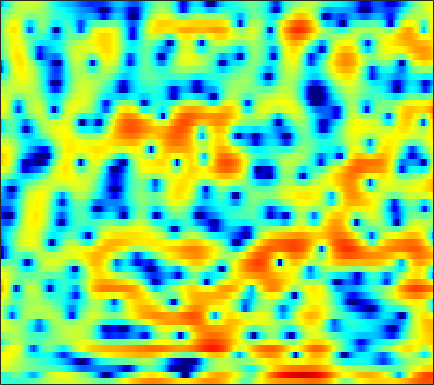

The file beside this chart, header and first rows:
-1.9858, -2.3007, -2.583, -2.725, -2.7554, -2.7066, -2.6163, -2.5334, -2.4333, -2.355, -2.2803, -2.2241, -2.1311, -1.97, -1.8088, -1.4962, -1.0892, -0.74476, -0.23114, 0.28596, 0.77624, 1.125, 1.5471, 1.9063
-2.608, -2.863, -2.643, -2.064, -1.588, -1.057, -0.7327, -0.6522, -0.7914, -1.22, -1.958, -2.719, -3.995, -5.431, -6.358, -6.792, -5.922, -4.735, -3.017, -1.466, -0.1612, 0.653, 1.541, 2.228
2.722, 2.528, 2.293, 2.078, 1.917, 1.699, 1.464, 1.273, 0.9946, 0.6897, 0.3647, 0.1196, -0.1996, -0.496, -0.6894, -0.8923, -1.031, -1.096, -1.139, -1.154, -1.163, -1.178, -1.223, -1.316
3.839, 3.661, 3.41, 3.137, 2.92, 2.599, 2.25, 1.966, 1.558, 1.122, 0.6719, 0.3293, -0.118, -0.55, -0.8563, -1.227, -1.562, -1.796, -2.079, -2.353, -2.64, -2.874, -3.222, -3.604
4.254, 4.226, 4.18, 4.084, 3.963, 3.708, 3.329, 2.947, 2.291, 1.46, 0.4555, -0.3972, -1.625, -2.84, -3.618, -4.287, -4.429, -4.261, -3.87, -3.497, -3.311, -3.334, -3.63, -4.254
-0.3305, 0.8503, 2.171, 3.129, 3.621, 3.97, 3.995, 3.802, 3.247, 2.333, 1.001, -0.3205, -2.629, -5.71, -8.42, -10.35, -8.087, -5.882, -3.624, -2.087, -1.105, -0.6822, -0.4843, -0.6703
-4.067, -2.647, -1.063, 0.1125, 0.752, 1.317, 1.59, 1.629, 1.483, 1.144, 0.6551, 0.223, -0.3764, -0.9234, -1.251, -1.515, -1.554, -1.455, -1.211, -0.9076, -0.5901, -0.3738, -0.1242, 0.06857
0.05534, 0.3241, 0.6704, 0.9576, 1.119, 1.237, 1.229, 1.141, 0.9193, 0.5934, 0.1682, -0.1983, -0.7258, -1.264, -1.649, -2.093, -2.406, -2.526, -2.498, -2.272, -1.905, -1.561, -1.064, -0.5611
2.662, 2.604, 2.489, 2.335, 2.199, 1.988, 1.738, 1.511, 1.137, 0.6549, 0.03624, -0.5449, -1.512, -2.752, -3.882, -5.687, -7.704, -8.972, -9.259, -7.739, -5.677, -4.235, -2.612, -1.338
3.606, 3.104, 2.381, 1.675, 1.212, 0.7609, 0.5372, 0.4911, 0.4924, 0.4544, 0.2848, 0.00404, -0.62, -1.586, -2.571, -4.282, -6.368, -7.756, -8.048, -6.359, -4.203, -2.789, -1.271, -0.1662
2.555, 1.192, -1.192, -4.45, -7.551, -10.51, -7.954, -5.365, -2.791, -1.075, 0.0402, 0.5828, 1.002, 1.154, 1.144, 1.045, 0.9181, 0.8477, 0.8707, 1.026, 1.265, 1.457, 1.66, 1.735
2.03, 0.8998, -0.8377, -2.706, -3.963, -4.862, -4.489, -3.674, -2.401, -1.232, -0.2799, 0.2822, 0.8763, 1.289, 1.496, 1.679, 1.784, 1.814, 1.797, 1.728, 1.616, 1.504, 1.278, 0.9596
3.155, 2.47, 1.498, 0.5592, -0.06387, -0.7153, -1.085, -1.173, -1.064, -0.7476, -0.3197, 0.02185, 0.4445, 0.7923, 0.9819, 1.122, 1.138, 1.082, 0.9138, 0.6618, 0.3398, 0.07433, -0.3037, -0.7001
5.236, 4.417, 3.122, 1.633, 0.4165, -1.231, -2.626, -3.207, -3.086, -2.219, -1.109, -0.3155, 0.5389, 1.136, 1.407, 1.525, 1.348, 1.057, 0.4592, -0.3286, -1.22, -1.88, -2.564, -2.919
6.937, 5.995, 4.409, 2.32, 0.3011, -3.37, -9.194, -14.91, -9.845, -4.667, -1.699, -0.2243, 1.091, 1.847, 2.117, 2.122, 1.707, 1.088, -0.2012, -2.157, -5.127, -8.423, -14.98, -13.89
5.549, 4.894, 3.863, 2.671, 1.722, 0.4834, -0.5421, -1.031, -1.224, -0.9857, -0.5212, -0.1569, 0.262, 0.5427, 0.618, 0.5272, 0.211, -0.219, -1.06, -2.221, -3.613, -4.706, -5.766, -5.864
3.938, 3.533, 2.937, 2.302, 1.802, 1.142, 0.5161, 0.09674, -0.3818, -0.7573, -1.017, -1.122, -1.15, -1.061, -0.9292, -0.759, -0.6215, -0.5592, -0.5596, -0.6724, -0.8423, -0.9808, -1.123, -1.235
2.204, 1.96, 1.647, 1.323, 1.032, 0.5604, -0.04346, -0.6131, -1.531, -2.618, -3.796, -4.564, -5.059, -4.66, -3.861, -2.567, -1.373, -0.6037, 0.2124, 0.8185, 1.223, 1.428, 1.581, 1.606
-2.234, -2.151, -1.835, -1.452, -1.209, -1.083, -1.275, -1.699, -2.738, -4.537, -7.556, -11.38, -22.19, -13.36, -8.262, -4.326, -1.816, -0.4884, 0.7909, 1.676, 2.268, 2.567, 2.812, 2.95
-15.26, -12.94, -9.008, -6.099, -4.482, -2.961, -2.018, -1.632, -1.5, -1.715, -2.14, -2.435, -2.528, -2.118, -1.494, -0.546, 0.3427, 0.879, 1.383, 1.648, 1.741, 1.734, 1.692, 1.691
-13.69, -12, -9.075, -6.265, -4.469, -2.556, -1.111, -0.2747, 0.568, 1.159, 1.574, 1.806, 2.06, 2.247, 2.339, 2.407, 2.32, 2.113, 1.617, 0.8229, -0.2846, -1.285, -2.655, -3.598
-8.996, -7.616, -5.864, -4.197, -2.999, -1.553, -0.2742, 0.5558, 1.491, 2.252, 2.849, 3.18, 3.476, 3.615, 3.58, 3.362, 2.892, 2.351, 1.315, -0.1827, -2.329, -4.571, -9.089, -17.01
-7.406, -6.471, -5.262, -4.018, -3.123, -1.958, -0.8428, -0.05442, 0.9066, 1.751, 2.444, 2.86, 3.256, 3.467, 3.494, 3.316, 2.909, 2.444, 1.593, 0.4989, -0.8185, -1.892, -3.248, -4.285
-7.197, -6.781, -6.13, -5.34, -4.649, -3.567, -2.38, -1.454, -0.2303, 0.8872, 1.853, 2.462, 3.101, 3.509, 3.677, 3.703, 3.499, 3.193, 2.594, 1.798, 0.8389, 0.03155, -1.123, -2.317
-8.99, -9.347, -9.825, -10.09, -9.661, -8.101, -5.869, -4.155, -2.043, -0.2286, 1.279, 2.198, 3.174, 3.864, 4.195, 4.425, 4.391, 4.199, 3.734, 3.012, 2.043, 1.146, -0.3101, -2.094
-11.2, -12.29, -15.04, -21.03, -27.73, -16.22, -10.03, -6.914, -3.788, -1.411, 0.4547, 1.589, 2.781, 3.666, 4.127, 4.492, 4.587, 4.487, 4.121, 3.49, 2.585, 1.724, 0.3266, -1.367
-10.16, -10.21, -10.35, -10.27, -9.844, -8.599, -6.789, -5.304, -3.357, -1.552, 0.03316, 1.064, 2.223, 3.116, 3.631, 4.078, 4.27, 4.241, 3.971, 3.448, 2.666, 1.911, 0.6857, -0.7506
-7.981, -7.892, -7.798, -7.629, -7.317, -6.611, -5.558, -4.571, -3.114, -1.605, -0.1737, 0.8, 1.935, 2.864, 3.404, 3.934, 4.22, 4.272, 4.126, 3.721, 3.047, 2.355, 1.161, -0.3881
-6.507, -7.11, -8.221, -9.527, -10.32, -10.47, -9.079, -7.411, -5.097, -3.002, -1.21, -0.05621, 1.228, 2.268, 2.877, 3.503, 3.914, 4.08, 4.121, 3.935, 3.514, 3.033, 2.159, 0.9479
-5.344, -6.477, -8.641, -12.01, -16.02, -20.96, -14.54, -10.64, -7.095, -4.612, -2.747, -1.63, -0.3947, 0.5759, 1.201, 1.866, 2.376, 2.665, 2.925, 3.041, 3.018, 2.902, 2.618, 2.206
-2.661, -3.319, -4.309, -5.388, -6.038, -6.522, -6.399, -5.978, -5.218, -4.434, -3.676, -3.149, -2.473, -1.819, -1.353, -0.751, -0.1884, 0.2112, 0.6905, 1.131, 1.519, 1.776, 2.057, 2.3
0.7309, 0.4212, -0.1637, -0.8404, -1.413, -2.191, -2.96, -3.542, -4.31, -5.008, -5.552, -5.743, -5.743, -5.377, -5.02, -4.436, -3.788, -3.279, -2.534, -1.735, -0.8883, -0.2316, 0.6492, 1.469
3.813, 3.568, 2.993, 2.197, 1.415, 0.1418, -1.468, -2.964, -5.415, -8.483, -12.05, -13.93, -13.65, -11.92, -10.86, -10, -9.482, -9.161, -8.309, -7.024, -5.404, -4.093, -2.332, -0.6785
5.503, 5.241, 4.678, 3.816, 2.993, 1.56, -0.271, -1.976, -4.775, -8.4, -12.8, -15.4, -15.46, -14.49, -14.33, -15.49, -18.57, -22.09, -23.3, -17.98, -13.76, -11.09, -7.825, -4.79
5.548, 5.337, 4.874, 4.17, 3.482, 2.352, 0.9731, -0.2086, -1.962, -3.806, -5.655, -6.906, -8.516, -9.97, -11.31, -13.41, -16.04, -18.28, -20.16, -21.77, -24.99, -23.92, -15.32, -9.319
4.474, 4.366, 4.039, 3.553, 3.052, 2.268, 1.316, 0.5238, -0.6215, -1.821, -3.035, -3.939, -5.143, -6.282, -7.21, -8.418, -9.621, -10.45, -11.58, -12.47, -12.75, -11.96, -9.465, -6.404
2.572, 2.529, 2.363, 2.056, 1.745, 1.176, 0.4742, -0.1368, -1.03, -1.969, -2.853, -3.483, -4.148, -4.726, -5.009, -5.316, -5.49, -5.521, -5.486, -5.205, -4.662, -4.045, -2.975, -1.718
-0.2597, -0.1374, 0.05465, 0.09251, -0.006894, -0.3871, -1.025, -1.684, -2.752, -3.949, -5.103, -5.76, -6.13, -5.899, -5.399, -4.588, -3.753, -3.18, -2.404, -1.684, -0.954, -0.3973, 0.3468, 1.116
-5.689, -4.073, -2.465, -1.537, -1.286, -1.393, -2.044, -2.875, -4.503, -6.947, -10.72, -14.71, -16.81, -11.17, -8.065, -5.106, -3.034, -1.861, -0.6282, 0.3131, 1.06, 1.521, 2.06, 2.528
-5.655, -3.719, -2.025, -1.144, -0.9484, -1.098, -1.724, -2.422, -3.668, -5.252, -7.055, -8.134, -8.198, -6.512, -4.795, -2.731, -1.08, -0.1042, 0.8223, 1.441, 1.78, 1.898, 1.957, 1.964
1.806, 1.588, 1.272, 0.7844, 0.2695, -0.6679, -1.716, -2.458, -3.192, -3.422, -3.228, -2.825, -2.1, -1.141, -0.4087, 0.5169, 1.261, 1.655, 1.89, 1.767, 1.258, 0.6207, -0.5599, -1.954
4.837, 4.183, 3.146, 1.774, 0.4559, -1.886, -5.126, -8.263, -11.01, -8.12, -4.645, -2.725, -0.795, 0.5909, 1.345, 2.064, 2.453, 2.507, 2.286, 1.641, 0.5138, -0.748, -3.24, -7.343
4.596, 4.026, 3.066, 1.822, 0.631, -1.352, -3.814, -5.748, -7.067, -5.666, -3.386, -1.861, -0.2744, 0.8084, 1.391, 1.834, 1.948, 1.829, 1.406, 0.6994, -0.2855, -1.179, -2.503, -3.752
3.078, 2.875, 2.487, 1.979, 1.533, 0.8815, 0.2702, -0.08049, -0.2876, -0.1795, 0.1945, 0.5391, 0.965, 1.289, 1.409, 1.382, 1.128, 0.7984, 0.1438, -0.7036, -1.72, -2.542, -3.626, -4.542
1.245, 1.47, 1.708, 1.863, 1.942, 2.005, 2.031, 2.052, 2.09, 2.135, 2.184, 2.196, 2.153, 2.015, 1.803, 1.388, 0.7887, 0.2018, -0.7651, -1.977, -3.441, -4.728, -6.693, -8.932
-1.199, -0.5307, 0.3111, 1.068, 1.565, 2.134, 2.586, 2.846, 3.085, 3.217, 3.216, 3.137, 2.919, 2.541, 2.164, 1.516, 0.6899, -0.06635, -1.242, -2.675, -4.413, -5.974, -8.54, -11.98
-4.744, -3.498, -1.843, -0.3168, 0.6744, 1.779, 2.635, 3.114, 3.549, 3.764, 3.771, 3.647, 3.313, 2.799, 2.313, 1.514, 0.5622, -0.2404, -1.456, -2.809, -4.302, -5.495, -7.145, -8.714
-10.97, -7.552, -4.005, -1.343, 0.22, 1.823, 2.982, 3.6, 4.13, 4.338, 4.276, 4.052, 3.538, 2.828, 2.162, 1.15, 0.03567, -0.837, -2.052, -3.29, -4.578, -5.602, -7.057, -8.569
-8.44, -5.823, -2.748, -0.2827, 1.202, 2.73, 3.826, 4.383, 4.797, 4.857, 4.578, 4.145, 3.286, 2.133, 1.068, -0.5039, -2.152, -3.291, -4.537, -5.44, -6.207, -6.871, -8.133, -10.12
-2.966, -1.718, -0.04867, 1.49, 2.496, 3.579, 4.34, 4.697, 4.871, 4.704, 4.157, 3.487, 2.233, 0.4852, -1.222, -4.182, -8.155, -11.71, -14, -11.6, -9.35, -8.421, -7.894, -8.006
-1.75, -0.5557, 0.871, 2.085, 2.845, 3.638, 4.135, 4.316, 4.288, 3.94, 3.273, 2.559, 1.296, -0.39, -1.966, -4.566, -7.728, -10.17, -11.6, -10.26, -8.415, -7.344, -6.394, -5.798
-1.61, -0.3912, 1.02, 2.159, 2.828, 3.473, 3.821, 3.876, 3.684, 3.198, 2.473, 1.798, 0.7506, -0.4055, -1.27, -2.421, -3.463, -4.111, -4.642, -4.885, -4.902, -4.854, -4.829, -4.796
-1.399, -0.07945, 1.467, 2.702, 3.386, 3.967, 4.18, 4.086, 3.626, 2.815, 1.681, 0.6982, -0.5993, -1.565, -1.969, -2.151, -2.114, -2.075, -2.128, -2.339, -2.8, -3.347, -4.308, -5.525
-1.911, 0.0554, 2.058, 3.5, 4.259, 4.842, 4.948, 4.715, 3.94, 2.56, 0.4007, -1.905, -6.203, -10.26, -8.779, -4.973, -2.495, -1.361, -0.5937, -0.4584, -0.928, -1.71, -3.42, -6.307
-1.98, -0.3839, 1.325, 2.586, 3.269, 3.836, 3.99, 3.828, 3.212, 2.08, 0.3923, -1.283, -3.847, -5.51, -5.109, -3.306, -1.595, -0.704, 0.02417, 0.2119, -0.04981, -0.52, -1.492, -2.712
-2.062, -1.242, -0.1864, 0.7389, 1.304, 1.874, 2.208, 2.284, 2.162, 1.806, 1.272, 0.823, 0.2805, -0.06985, -0.1717, -0.05896, 0.1576, 0.306, 0.4029, 0.3155, 0.03607, -0.2779, -0.8132, -1.406
-3.439, -2.781, -1.826, -0.8709, -0.2143, 0.5288, 1.1, 1.411, 1.675, 1.793, 1.793, 1.752, 1.667, 1.567, 1.509, 1.43, 1.332, 1.236, 1.01, 0.6924, 0.2569, -0.139, -0.7294, -1.373
-6.789, -5.638, -3.944, -2.366, -1.336, -0.2155, 0.6335, 1.12, 1.597, 1.92, 2.138, 2.246, 2.342, 2.403, 2.428, 2.386, 2.263, 2.093, 1.748, 1.25, 0.59, -0.01991, -0.9517, -1.975
